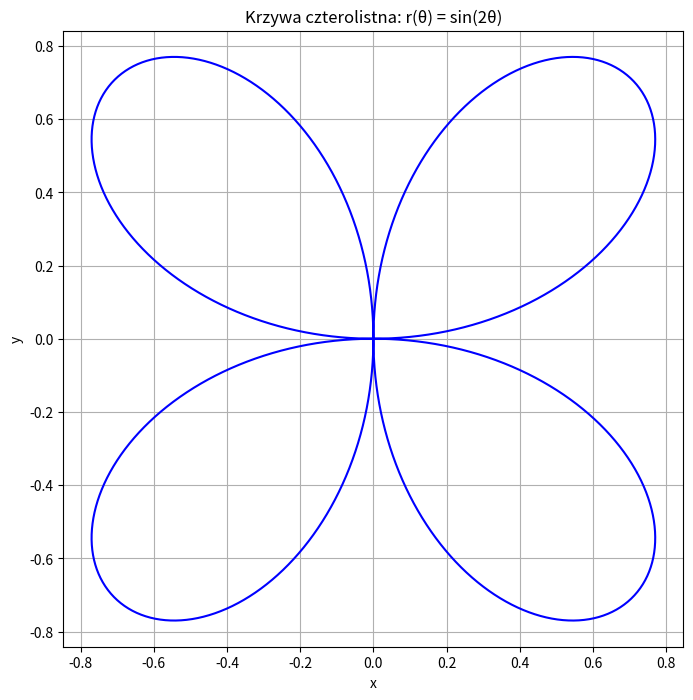

Write the Python code that produced this figure.
import numpy as np
import matplotlib.pyplot as plt


# Definicja funkcji r(theta)
def r(theta):
    return np.sin(2 * theta)

# Zakres wartości theta od 0 do 2*pi
theta_values = np.linspace(0, 2 * np.pi, 1000)

# Obliczenie wartości r dla każdej wartości theta
r_values = r(theta_values)

# Konwersja z współrzędnych biegunowych na kartezjańskie
x_values = r_values * np.cos(theta_values)
y_values = r_values * np.sin(theta_values)


# Narysowanie wykresu
plt.figure(figsize=(8, 8))
plt.plot(x_values, y_values, color='blue')
plt.title('Krzywa czterolistna: r(θ) = sin(2θ)')
plt.xlabel('x')
plt.ylabel('y')
plt.axis('equal')
plt.grid(True)
plt.show()
